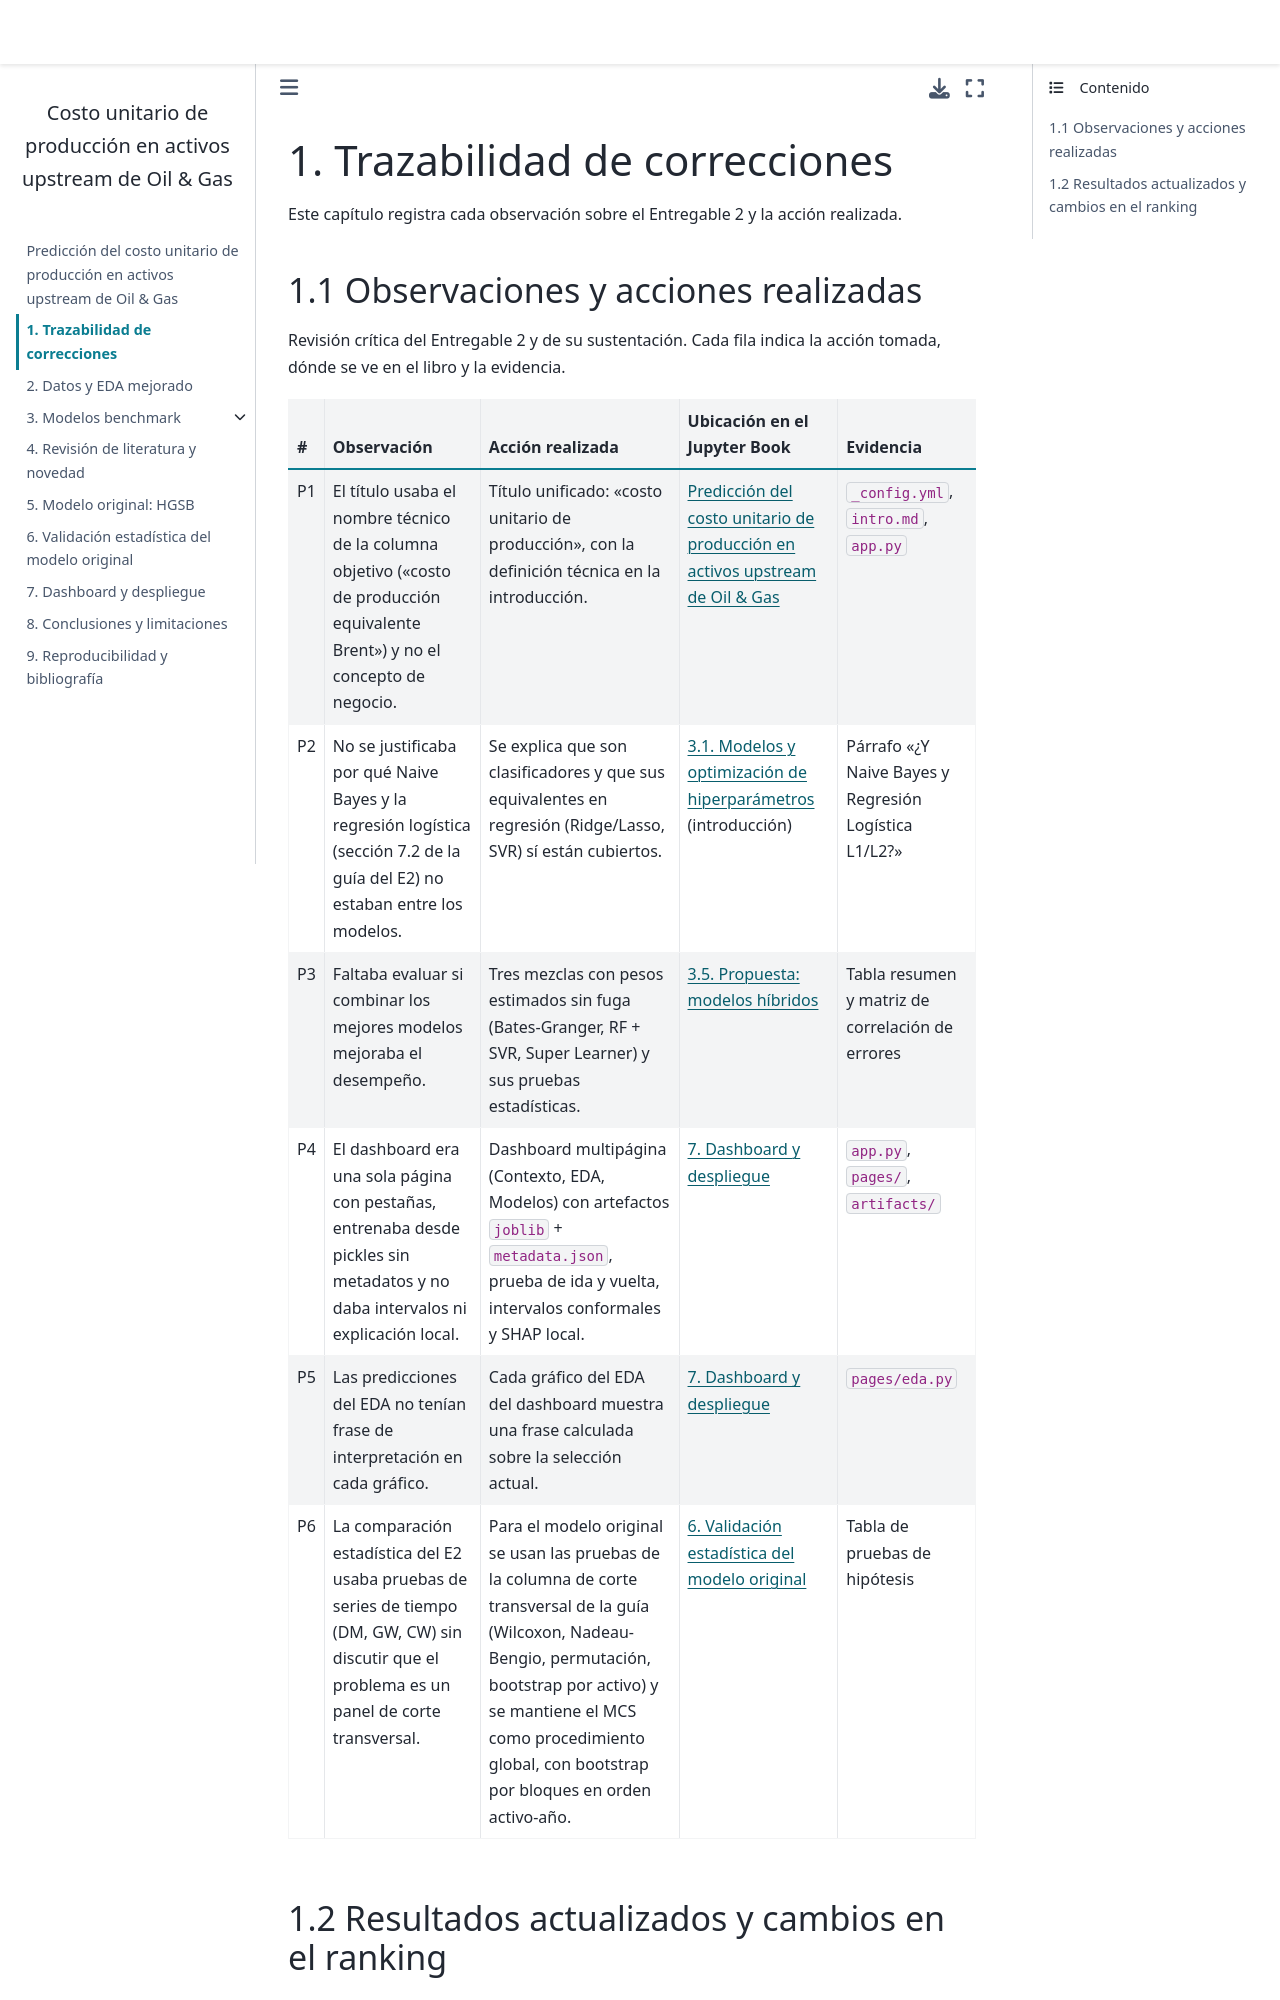

repository: leonellatp-bit/ml-costo-upstream · page: 01_correcciones.html · generator: jekyll

# 1. Trazabilidad de correcciones

Este capítulo registra cada observación sobre el Entregable 2 y la acción realizada.

## 1.1 Observaciones y acciones realizadas

Revisión crítica del Entregable 2 y de su sustentación. Cada fila indica la acción tomada, dónde se ve en el libro y
la evidencia.

| # | Observación | Acción realizada | Ubicación en el Jupyter Book | Evidencia |
|---|---|---|---|---|
| P1 | El título usaba el nombre técnico de la columna objetivo ("costo de producción equivalente Brent") y no el concepto de negocio. | Título unificado: "costo unitario de producción", con la definición técnica en la introducción. | {doc}`intro` | `_config.yml`, `intro.md`, `app.py` |
| P2 | No se justificaba por qué Naive Bayes y la regresión logística (sección 7.2 de la guía del E2) no estaban entre los modelos. | Se explica que son clasificadores y que sus equivalentes en regresión (Ridge/Lasso, SVR) sí están cubiertos. | {doc}`02_modelos_optimizacion` (introducción) | Párrafo "¿Y Naive Bayes y Regresión Logística L1/L2?" |
| P3 | Faltaba evaluar si combinar los mejores modelos mejoraba el desempeño. | Tres mezclas con pesos estimados sin fuga (Bates-Granger, RF + SVR, Super Learner) y sus pruebas estadísticas. | {doc}`05b_modelos_hibridos` | Tabla resumen y matriz de correlación de errores |
| P4 | El dashboard era una sola página con pestañas, entrenaba desde pickles sin metadatos y no daba intervalos ni explicación local. | Dashboard multipágina (Contexto, EDA, Modelos) con artefactos `joblib` + `metadata.json`, prueba de ida y vuelta, intervalos conformales y SHAP local. | {doc}`07_dashboard` | `app.py`, `pages/`, `artifacts/` |
| P5 | Las predicciones del EDA no tenían frase de interpretación en cada gráfico. | Cada gráfico del EDA del dashboard muestra una frase calculada sobre la selección actual. | {doc}`07_dashboard` | `pages/eda.py` |
| P6 | La comparación estadística del E2 usaba pruebas de series de tiempo (DM, GW, CW) sin discutir que el problema es un panel de corte transversal. | Para el modelo original se usan las pruebas de la columna de corte transversal de la guía (Wilcoxon, Nadeau-Bengio, permutación, bootstrap por activo) y se mantiene el MCS como procedimiento global, con bootstrap por bloques en orden activo-año. | {doc}`06_validacion` | Tabla de pruebas de hipótesis |
